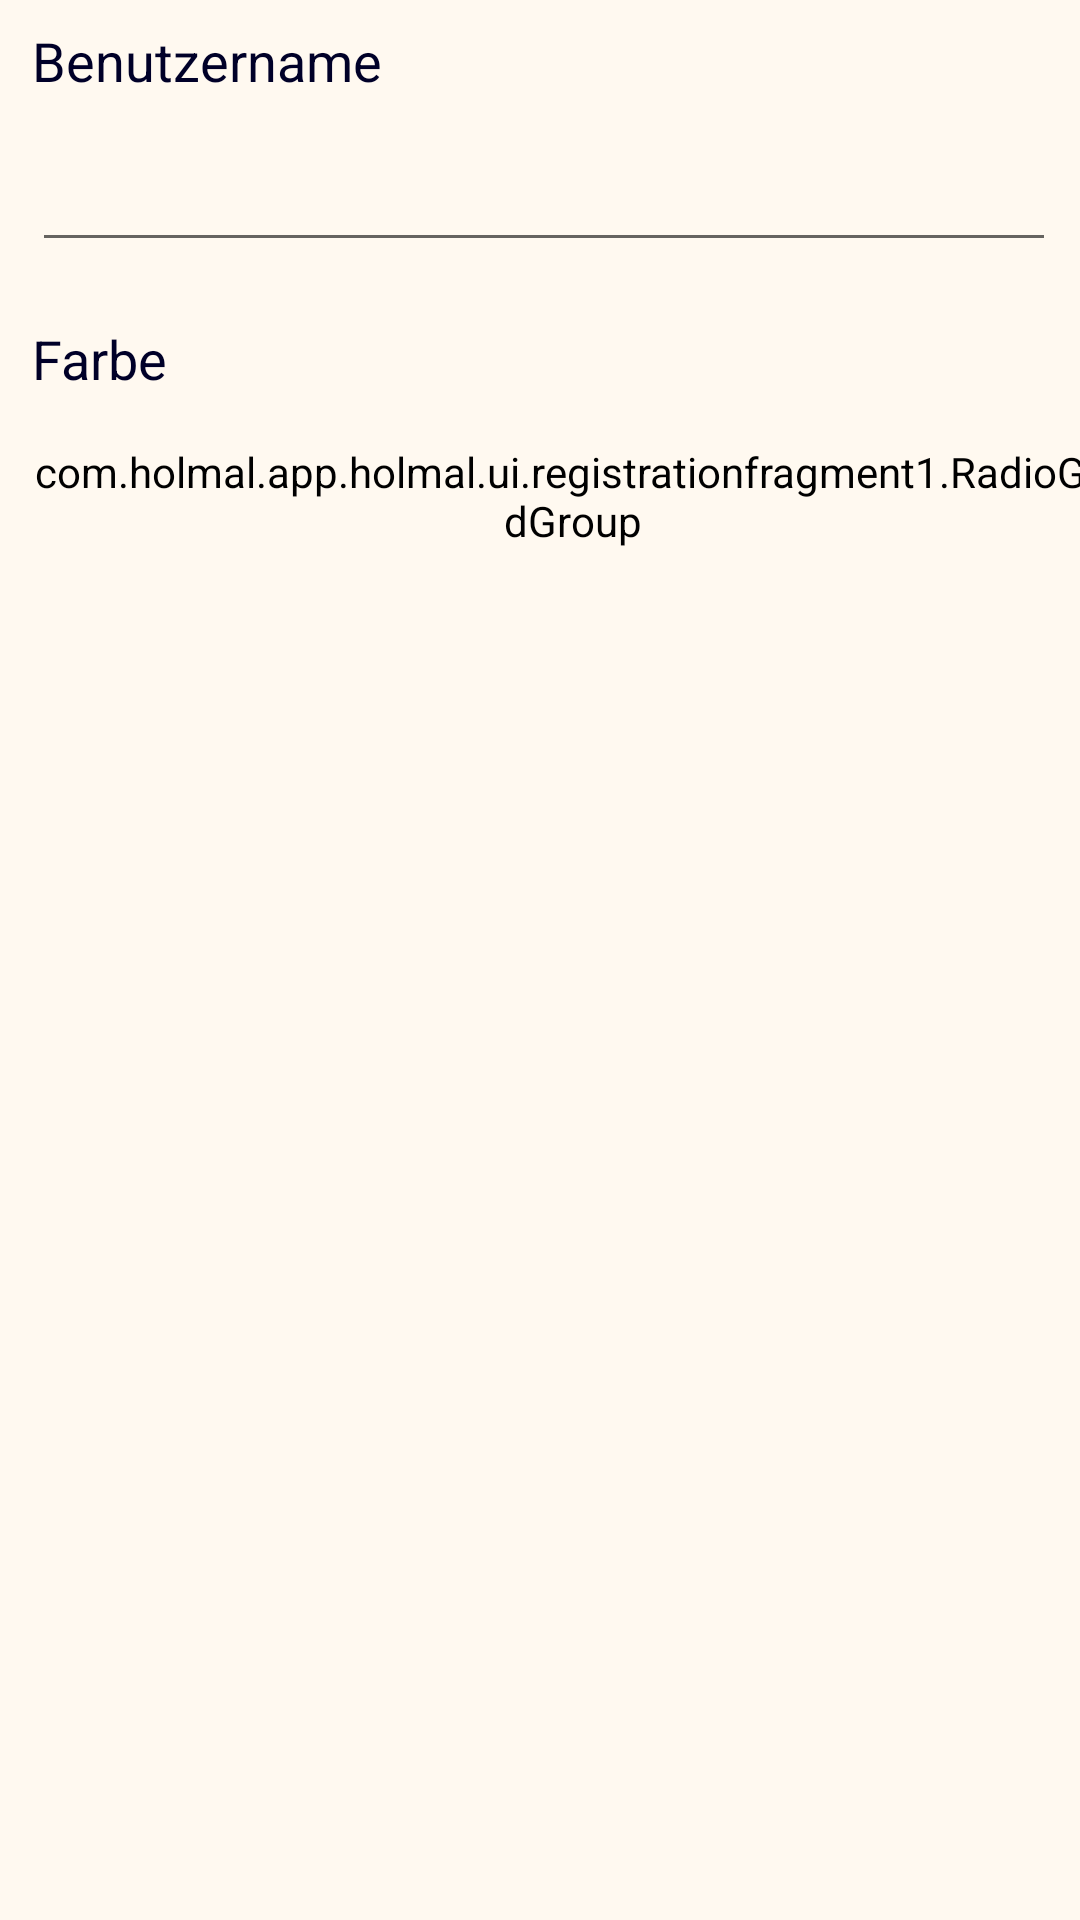

Layout XML and referenced resources for this Android screen:
<!-- AndroidManifest.xml: application theme AppTheme -->
<!-- res/layout/fragment_personal_input.xml -->
<?xml version="1.0" encoding="utf-8"?>
<android.support.constraint.ConstraintLayout xmlns:android="http://schemas.android.com/apk/res/android"
    xmlns:app="http://schemas.android.com/apk/res-auto"
    xmlns:tools="http://schemas.android.com/tools"
    android:layout_width="match_parent"
    android:layout_height="match_parent"
    android:background="@android:color/transparent"
    tools:context=".PersonalInputFragment">

    <android.support.constraint.ConstraintLayout
        android:id="@+id/usernameInputLayout"
        android:layout_width="@dimen/noWidth"
        android:layout_height="wrap_content"
        android:layout_marginEnd="8dp"
        android:background="@android:color/transparent"
        android:orientation="vertical"
        app:layout_constraintEnd_toEndOf="parent"
        app:layout_constraintStart_toStartOf="@+id/leftMargin">

        <TextView
            android:id="@+id/userName"
            android:layout_width="wrap_content"
            android:layout_height="wrap_content"
            android:layout_marginTop="@dimen/text_margin"
            android:background="@android:color/transparent"
            android:text="@string/username"
            android:textSize="@dimen/textSizeBig"
            app:layout_constraintStart_toStartOf="parent"
            app:layout_constraintTop_toTopOf="parent" />

        <EditText
            android:id="@+id/userNameInput"
            android:layout_width="@dimen/noWidth"
            android:layout_height="@dimen/userNameInputHight"
            android:layout_marginTop="@dimen/text_margin"
            android:inputType="text"
            app:layout_constraintEnd_toEndOf="parent"
            app:layout_constraintStart_toStartOf="parent"
            app:layout_constraintTop_toBottomOf="@+id/userName" />
    </android.support.constraint.ConstraintLayout>

    <LinearLayout
        android:id="@+id/colorInputLayout"
        android:layout_width="wrap_content"
        android:layout_height="wrap_content"
        android:layout_marginTop="@dimen/colorMargin"
        android:orientation="vertical"
        android:background="@android:color/transparent"
        app:layout_constraintStart_toStartOf="@+id/leftMargin"
        app:layout_constraintTop_toBottomOf="@+id/usernameInputLayout">

        <TextView
            android:id="@+id/color"
            android:layout_width="wrap_content"
            android:layout_height="wrap_content"
            android:background="@android:color/transparent"
            android:text="@string/color"
            android:textSize="@dimen/textSizeBig" />

        <com.holmal.app.holmal.ui.registrationfragment1.RadioGridGroup
            android:id="@+id/colorChoice"
            android:layout_width="wrap_content"
            android:layout_height="wrap_content"
            android:layout_marginTop="@dimen/fab_margin">

            <TableRow>

                <RadioButton
                    android:id="@+id/color1"
                    android:layout_width="wrap_content"
                    android:layout_height="wrap_content"
                    android:background="@color/colorPersonLightGreen" />

                <RadioButton
                    android:id="@+id/color2"
                    android:layout_width="wrap_content"
                    android:layout_height="wrap_content"
                    android:background="@color/colorPersonGreen" />

                <RadioButton
                    android:id="@+id/color3"
                    android:layout_width="wrap_content"
                    android:layout_height="wrap_content"
                    android:background="@color/colorPersonBlue" />

                <RadioButton
                    android:id="@+id/color4"
                    android:layout_width="wrap_content"
                    android:layout_height="wrap_content"
                    android:background="@color/colorPersonLightBlue" />
            </TableRow>

            <TableRow>

                <RadioButton
                    android:id="@+id/color5"
                    android:layout_width="wrap_content"
                    android:layout_height="wrap_content"
                    android:layout_row="1"
                    android:layout_column="0"
                    android:background="@color/colorPersonOrange" />

                <RadioButton
                    android:id="@+id/color6"
                    android:layout_width="wrap_content"
                    android:layout_height="wrap_content"
                    android:background="@color/colorPersonRed" />

                <RadioButton
                    android:id="@+id/color7"
                    android:layout_width="wrap_content"
                    android:layout_height="wrap_content"
                    android:background="@color/colorPersonPink" />

                <RadioButton
                    android:id="@+id/color8"
                    android:layout_width="wrap_content"
                    android:layout_height="wrap_content"
                    android:background="@color/colorPersonPurple" />
            </TableRow>

        </com.holmal.app.holmal.ui.registrationfragment1.RadioGridGroup>

    </LinearLayout>

    

    <android.support.constraint.Guideline
        android:id="@+id/leftMargin"
        android:layout_width="wrap_content"
        android:layout_height="wrap_content"
        android:orientation="vertical"
        app:layout_constraintGuide_percent="0.03" />

    <android.support.constraint.Guideline
        android:id="@+id/topMargin"
        android:layout_width="wrap_content"
        android:layout_height="wrap_content"
        android:orientation="horizontal"
        app:layout_constraintGuide_percent="0.03" />

    <android.support.constraint.Guideline
        android:id="@+id/rightMargin"
        android:layout_width="wrap_content"
        android:layout_height="wrap_content"
        android:orientation="vertical"
        app:layout_constraintGuide_percent="0.75" />

    <android.support.constraint.Guideline
        android:id="@+id/bottomMargin"
        android:layout_width="wrap_content"
        android:layout_height="wrap_content"
        android:orientation="horizontal"
        app:layout_constraintGuide_percent="0.97" />

    <android.support.constraint.Guideline
        android:id="@+id/centerLineHorizontal"
        android:layout_width="wrap_content"
        android:layout_height="wrap_content"
        android:orientation="horizontal"
        app:layout_constraintGuide_percent="0.5" />

    <android.support.constraint.Guideline
        android:id="@+id/centerLineVertical"
        android:layout_width="wrap_content"
        android:layout_height="wrap_content"
        android:orientation="vertical"
        app:layout_constraintGuide_percent="0.38" />

    <android.support.constraint.Guideline
        android:id="@+id/quarterLineLeft"
        android:layout_width="wrap_content"
        android:layout_height="wrap_content"
        android:orientation="vertical"
        app:layout_constraintGuide_percent="0.25" />

    <android.support.constraint.Guideline
        android:id="@+id/quarterLineRigth"
        android:layout_width="wrap_content"
        android:layout_height="wrap_content"
        android:orientation="vertical"
        app:layout_constraintGuide_percent="0.75" />

    <android.support.constraint.Guideline
        android:id="@+id/quarterLineTop"
        android:layout_width="wrap_content"
        android:layout_height="wrap_content"
        android:orientation="horizontal"
        app:layout_constraintGuide_percent="0.25" />

    <android.support.constraint.Guideline
        android:id="@+id/quarterLineBottom"
        android:layout_width="wrap_content"
        android:layout_height="wrap_content"
        android:orientation="horizontal"
        app:layout_constraintGuide_percent="0.75" />

    <android.support.constraint.Guideline
        android:id="@+id/thirdLineTop"
        android:layout_width="wrap_content"
        android:layout_height="wrap_content"
        android:orientation="vertical"
        app:layout_constraintGuide_percent="0.33333" />

    <android.support.constraint.Guideline
        android:id="@+id/thirdLineBottom"
        android:layout_width="wrap_content"
        android:layout_height="wrap_content"
        android:orientation="vertical"
        app:layout_constraintGuide_percent="0.66666" />

    <android.support.constraint.Guideline
        android:id="@+id/thirdLineLeft"
        android:layout_width="wrap_content"
        android:layout_height="wrap_content"
        android:orientation="horizontal"
        app:layout_constraintGuide_percent="0.33333" />

    <android.support.constraint.Guideline
        android:id="@+id/thirdLineRight"
        android:layout_width="wrap_content"
        android:layout_height="wrap_content"
        android:orientation="horizontal"
        app:layout_constraintGuide_percent="0.66666" />


</android.support.constraint.ConstraintLayout>
<!-- resources referenced by this layout -->
<resources>
  <color name="colorPersonBlue">#4e7cb2</color>
  <color name="colorPersonGreen">#6EBC75</color>
  <color name="colorPersonLightBlue">#B2DBFC</color>
  <color name="colorPersonLightGreen">#C3f354</color>
  <color name="colorPersonOrange">#ffc04c</color>
  <color name="colorPersonPink">#FF81A3</color>
  <color name="colorPersonPurple">#c7a2ff</color>
  <color name="colorPersonRed">#b53f45</color>
  <dimen name="colorMargin">20dp</dimen>
  <dimen name="fab_margin">16dp</dimen>
  <dimen name="noWidth">0dp</dimen>
  <dimen name="textSizeBig">18sp</dimen>
  <dimen name="text_margin">8dp</dimen>
  <dimen name="userNameInputHight">47dp</dimen>
  <string name="color">Farbe</string>
  <string name="username">Benutzername</string>
  <style name="AppTheme" parent="Theme.AppCompat.Light.NoActionBar">
          
          
          <item name="colorPrimary">@color/colorPrimary</item>
          <item name="colorPrimaryDark">@color/colorPrimaryDark</item>
          <item name="colorAccent">@color/colorAccent</item>
          
          <item name="android:colorButtonNormal">@color/colorAccentSilver</item>
          
          <item name="android:textColor">@color/colorFont</item>
          <item name="android:background">@color/colorBackground</item>
          <item name="android:editTextColor">@color/colorFont</item>
      </style>
  <color name="colorPrimary">#4cc1bb</color>
  <color name="colorPrimaryDark">@color/colorFont</color>
  <color name="colorAccent">@color/colorAccentColor</color>
  <color name="colorAccentSilver">#d9dede</color>
  <color name="colorFont">#000028</color>
  <color name="colorBackground">#FFF9F0</color>
  <color name="colorAccentColor">#940e3e</color>
</resources>
